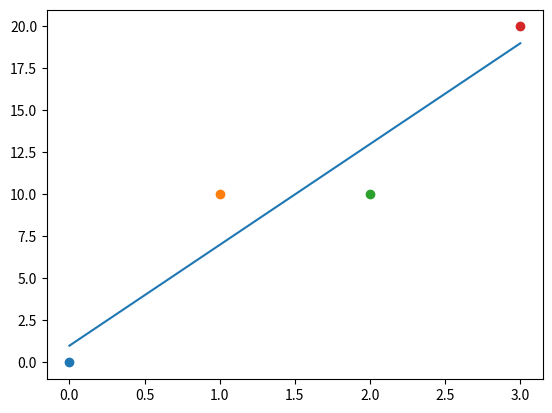

The script that saved this image:
"""
[redacted]
the fourth exercise (first programming exercise) on the third worksheet of Numerik I.

Firstly, it assembles the Matrix V as specified in the exercise instructions and computed it's condition number
dependent on a specified n, then it solves the problem of linear regression for pairs (x, y) in R^2.
"""

import numpy as np
import matplotlib.pyplot as plot

"""
Returns the matrix V as specified in the exercise instructions.

Input: A tuple x = (x0, ..., xn)^T
"""
def assembleVMatrix(x):
    return np.array([[1, x[i]] for i in range(len(x))])

# Computes conditional number of the supplied matrix
def cond(A):
    return np.linalg.cond(A)

# Implements the test as specified in a)
def testCond(n):
    V = assembleVMatrix(np.linspace(0,1,n)) # Create V with linspace(0,1,n)
    print("n=",n," with cond(V)=",cond(V)) # Print conditional number
    
"""
Implementation of the linear regression as specified in b)

Input: A list of pairs in R^2
Output: A tuple (a_1, a_0) containing the coefficients of the linear solution polynome
"""
def linearRegression(pairs):
    x = np.asarray([[pairs[i][0]] for i in range(len(pairs))]) # x in R^n
    y = np.asarray([[pairs[i][1]] for i in range(len(pairs))]) # y in R^n
    V = assembleVMatrix(np.matrix.transpose(x)[0]) # V in R^(n x 2), we use [0] because transpose returns an array in an array
    V_T = np.matrix.transpose(V) # V^T in R^(2 x n)
    a = np.linalg.solve(np.matmul(V_T,V), np.matmul(V_T,y)) # a in R^n, solves the LES as specified in the exercise
    return a

# Creates the regression and displays it in comparison to the data points
def plotSolution(pairs):
    solution = linearRegression(pairs)
    
    print("Solution for the pairs", pairs, ": p(x) = ",solution[1][0],"*x + ",solution[0][0])
    
    minX = min([pairs[i][0] for i in range(len(pairs))])
    maxX = max([pairs[i][0] for i in range(len(pairs))])
    
    for pair in pairs:
        plot.scatter(pair[0], pair[1])
        
    x = np.linspace(minX, maxX, 1000)
        
    plot.plot(x, [solution[1][0]*x_comp + solution[0][0] for x_comp in x])
    plot.show()
    
  
# Print cond(V) for different n
testCond(5)
testCond(10)
testCond(20)
testCond(50)

print()

# The solution for b)
plotSolution([(0,0), (1, 10), (2, 10), (3, 20)])

# Another test case
#plotSolution([(0,0), (1,2), (2,1), (3,3), (4,5), (5,4), (6,6), (7,7), (8,9)])
